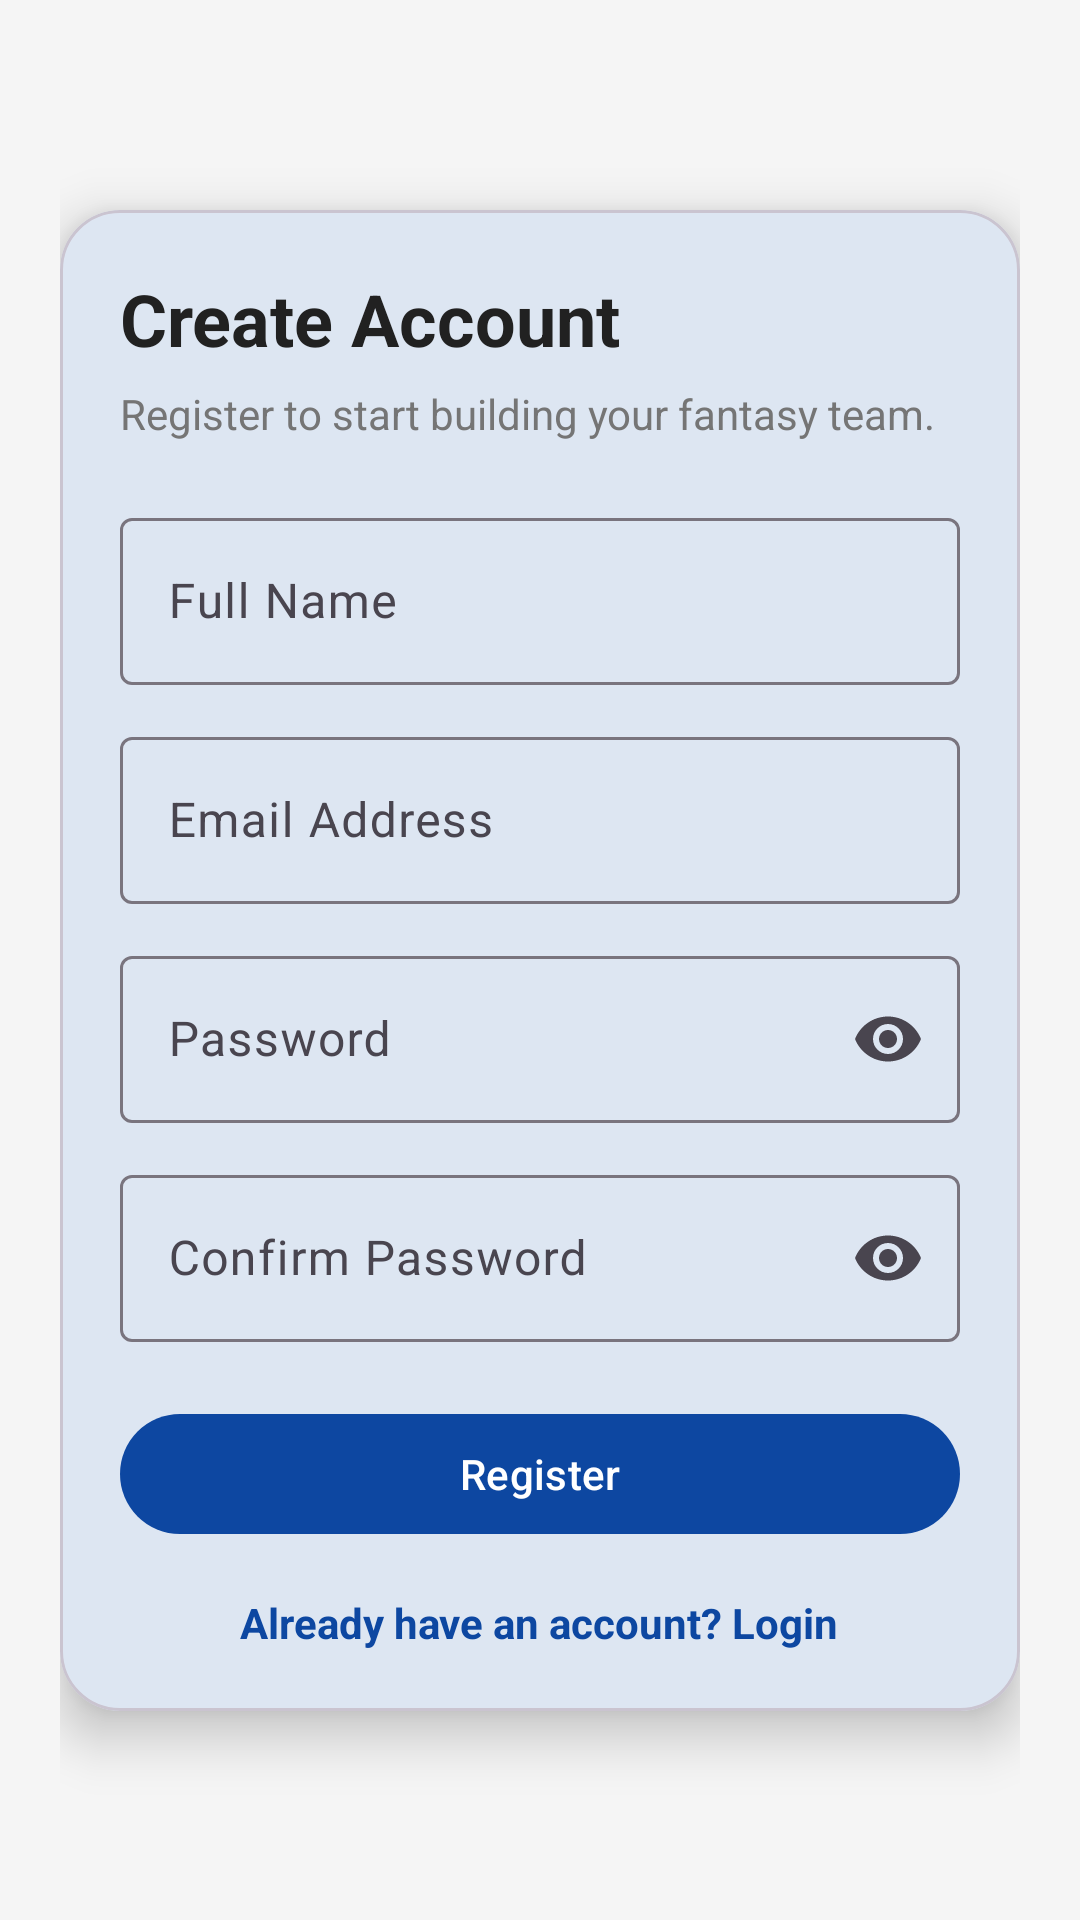

This screen was rendered from an Android layout file. Write that file and the resources it references.
<!-- AndroidManifest.xml: activity theme Theme.CricArena -->
<!-- res/layout/activity_register.xml -->
<?xml version="1.0" encoding="utf-8"?>
<androidx.core.widget.NestedScrollView xmlns:android="http://schemas.android.com/apk/res/android"
    xmlns:app="http://schemas.android.com/apk/res-auto"
    android:layout_width="match_parent"
    android:layout_height="match_parent"
    android:background="@color/background"
    android:fillViewport="true">

    <androidx.constraintlayout.widget.ConstraintLayout
        android:layout_width="match_parent"
        android:layout_height="wrap_content"
        android:padding="20dp">

        <com.google.android.material.card.MaterialCardView
            android:id="@+id/registerCard"
            android:layout_width="0dp"
            android:layout_height="wrap_content"
            app:cardBackgroundColor="@color/surface"
            app:cardCornerRadius="20dp"
            app:cardElevation="10dp"
            app:layout_constraintBottom_toBottomOf="parent"
            app:layout_constraintEnd_toEndOf="parent"
            app:layout_constraintStart_toStartOf="parent"
            app:layout_constraintTop_toTopOf="parent">

            <LinearLayout
                android:layout_width="match_parent"
                android:layout_height="wrap_content"
                android:orientation="vertical"
                android:padding="20dp">

                <TextView
                    android:layout_width="wrap_content"
                    android:layout_height="wrap_content"
                    android:text="@string/register_title"
                    android:textColor="@color/textPrimary"
                    android:textSize="24sp"
                    android:textStyle="bold" />

                <TextView
                    android:layout_width="wrap_content"
                    android:layout_height="wrap_content"
                    android:layout_marginTop="6dp"
                    android:text="@string/register_subtitle"
                    android:textColor="@color/textSecondary"
                    android:textSize="14sp" />

                <com.google.android.material.textfield.TextInputLayout
                    android:id="@+id/inputLayoutName"
                    style="@style/Widget.Material3.TextInputLayout.OutlinedBox"
                    android:layout_width="match_parent"
                    android:layout_height="wrap_content"
                    android:layout_marginTop="20dp"
                    android:hint="@string/hint_name">

                    <com.google.android.material.textfield.TextInputEditText
                        android:id="@+id/inputName"
                        android:layout_width="match_parent"
                        android:layout_height="wrap_content"
                        android:inputType="textPersonName" />
                </com.google.android.material.textfield.TextInputLayout>

                <com.google.android.material.textfield.TextInputLayout
                    android:id="@+id/inputLayoutEmail"
                    style="@style/Widget.Material3.TextInputLayout.OutlinedBox"
                    android:layout_width="match_parent"
                    android:layout_height="wrap_content"
                    android:layout_marginTop="12dp"
                    android:hint="@string/hint_email">

                    <com.google.android.material.textfield.TextInputEditText
                        android:id="@+id/inputEmail"
                        android:layout_width="match_parent"
                        android:layout_height="wrap_content"
                        android:inputType="textEmailAddress" />
                </com.google.android.material.textfield.TextInputLayout>

                <com.google.android.material.textfield.TextInputLayout
                    android:id="@+id/inputLayoutPassword"
                    style="@style/Widget.Material3.TextInputLayout.OutlinedBox"
                    android:layout_width="match_parent"
                    android:layout_height="wrap_content"
                    android:layout_marginTop="12dp"
                    android:hint="@string/hint_password"
                    app:endIconMode="password_toggle">

                    <com.google.android.material.textfield.TextInputEditText
                        android:id="@+id/inputPassword"
                        android:layout_width="match_parent"
                        android:layout_height="wrap_content"
                        android:inputType="textPassword" />
                </com.google.android.material.textfield.TextInputLayout>

                <com.google.android.material.textfield.TextInputLayout
                    android:id="@+id/inputLayoutConfirmPassword"
                    style="@style/Widget.Material3.TextInputLayout.OutlinedBox"
                    android:layout_width="match_parent"
                    android:layout_height="wrap_content"
                    android:layout_marginTop="12dp"
                    android:hint="@string/hint_confirm_password"
                    app:endIconMode="password_toggle">

                    <com.google.android.material.textfield.TextInputEditText
                        android:id="@+id/inputConfirmPassword"
                        android:layout_width="match_parent"
                        android:layout_height="wrap_content"
                        android:inputType="textPassword" />
                </com.google.android.material.textfield.TextInputLayout>

                <com.google.android.material.button.MaterialButton
                    android:id="@+id/buttonRegister"
                    style="@style/Widget.CricArena.Button"
                    android:layout_width="match_parent"
                    android:layout_height="wrap_content"
                    android:layout_marginTop="20dp"
                    android:text="@string/action_register" />

                <ProgressBar
                    android:id="@+id/progressRegister"
                    style="?android:attr/progressBarStyle"
                    android:layout_width="wrap_content"
                    android:layout_height="wrap_content"
                    android:layout_gravity="center"
                    android:layout_marginTop="12dp"
                    android:visibility="gone" />

                <TextView
                    android:id="@+id/textLogin"
                    android:layout_width="wrap_content"
                    android:layout_height="wrap_content"
                    android:layout_gravity="center"
                    android:layout_marginTop="16dp"
                    android:text="@string/action_go_login"
                    android:textColor="@color/primary"
                    android:textStyle="bold" />
            </LinearLayout>
        </com.google.android.material.card.MaterialCardView>
    </androidx.constraintlayout.widget.ConstraintLayout>
</androidx.core.widget.NestedScrollView>
<!-- resources referenced by this layout -->
<resources>
  <color name="background">#F5F5F5</color>
  <color name="primary">#0D47A1</color>
  <color name="surface">#FDFEFF</color>
  <color name="textPrimary">#212121</color>
  <color name="textSecondary">#757575</color>
  <string name="action_go_login">Already have an account? Login</string>
  <string name="action_register">Register</string>
  <string name="hint_confirm_password">Confirm Password</string>
  <string name="hint_email">Email Address</string>
  <string name="hint_name">Full Name</string>
  <string name="hint_password">Password</string>
  <string name="register_subtitle">Register to start building your fantasy team.</string>
  <string name="register_title">Create Account</string>
  <style name="Widget.CricArena.Button" parent="Widget.Material3.Button">
          <item name="shapeAppearance">@style/ShapeAppearance.CricArena.Button</item>
          <item name="android:textAllCaps">false</item>
          <item name="backgroundTint">@color/buttonPrimary</item>
          <item name="android:textColor">@color/white</item>
      </style>
  <style name="Theme.CricArena" parent="Theme.Material3.Light.NoActionBar">
          
          <item name="colorPrimary">@color/primary</item>
          <item name="colorPrimaryVariant">@color/primaryDark</item>
          <item name="colorSecondary">@color/accent</item>
          <item name="colorOnPrimary">@color/white</item>
          <item name="colorSurface">@color/surface</item>
          <item name="colorOnSurface">@color/textPrimary</item>
          <item name="android:windowDrawsSystemBarBackgrounds">true</item>
          <item name="android:statusBarColor">@color/primaryDark</item>
          <item name="android:windowBackground">@color/background</item>
      </style>
  <style name="ShapeAppearance.CricArena.Button" parent="ShapeAppearance.Material3.SmallComponent">
          <item name="cornerFamily">rounded</item>
          <item name="cornerSize">24dp</item>
      </style>
  <color name="buttonPrimary">#0D47A1</color>
  <color name="white">#FFFFFF</color>
  <color name="primaryDark">#0A3A84</color>
  <color name="accent">#2E7D32</color>
</resources>
